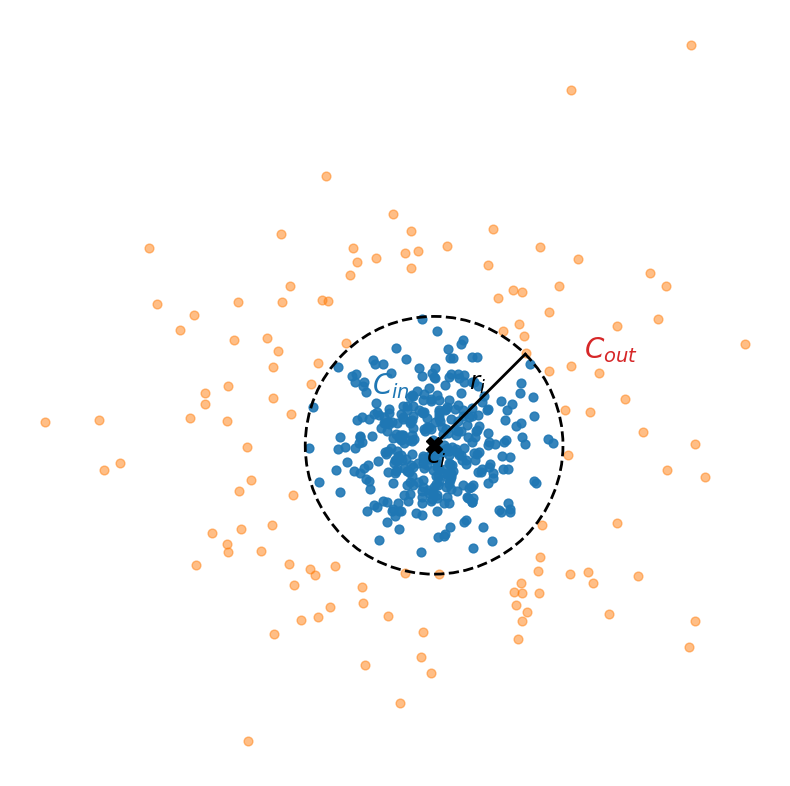

Python code for this plot: (Note: this script raises an exception after producing the figure.)
import numpy as np
import matplotlib.pyplot as plt

def generate_partition_diagram():
    # Set random seed for consistent point placement
    np.random.seed(42)

    # Define the core geometric variables
    center = np.array([0.0, 0.0])
    radius = 2.5

    # Generate inner points (C_in) using a tight normal distribution
    # We strictly filter out any points that randomly spawn outside the radius
    inner_candidates = np.random.normal(loc=center, scale=0.9, size=(1000, 2))
    distances = np.linalg.norm(inner_candidates - center, axis=1)
    inner_points = inner_candidates[distances <= radius][:350]

    # Generate outer points (C_out) using a wider distribution
    # We strictly filter out any points that spawn inside the radius
    outer_candidates = np.random.normal(loc=center, scale=2.5, size=(1000, 2))
    outer_distances = np.linalg.norm(outer_candidates - center, axis=1)
    outer_points = outer_candidates[outer_distances > radius][:120]

    # Initialize the plot with a square aspect ratio
    fig, ax = plt.subplots(figsize=(8, 8))

    # Plot the outer points with a secondary color and lower opacity to indicate outliers
    ax.scatter(outer_points[:, 0], outer_points[:, 1], c='#ff7f0e', alpha=0.5, s=40, label='$C_{out}$ (Outer Points)')

    # Plot the inner points with a solid primary color to indicate density
    ax.scatter(inner_points[:, 0], inner_points[:, 1], c='#1f77b4', alpha=0.9, s=40, label='$C_{in}$ (Inner Points)')

    # Draw the boundary radius as a dashed circle
    circle = plt.Circle(center, radius, color='black', fill=False, linestyle='--', linewidth=2.0)
    ax.add_patch(circle)

    # Plot the mathematical center coordinate
    ax.plot(center[0], center[1], marker='X', color='black', markersize=12, label='Center ($c_i$)')

    # Draw the radius line from the center to the boundary at a 45-degree angle
    angle = np.pi / 4
    edge_x = radius * np.cos(angle)
    edge_y = radius * np.sin(angle)
    ax.plot([center[0], edge_x], [center[1], edge_y], color='black', linestyle='-', linewidth=2.0)

    # Insert mathematical LaTeX annotations directly onto the coordinate plane
    ax.text(center[0] - 0.15, center[1] - 0.35, '$c_i$', fontsize=18, fontweight='bold')
    ax.text(edge_x / 2 - 0.2, edge_y / 2 + 0.2, '$r_i$', fontsize=18, fontweight='bold')
    
    # Label the regions
    ax.text(center[0] - 1.2, center[1] + 1.0, '$C_{in}$', fontsize=20, fontweight='bold', color='#1f77b4')
    ax.text(center[0] + radius + 0.4, center[1] + radius - 0.8, '$C_{out}$', fontsize=20, fontweight='bold', color='#d62728')

    # Remove the standard graph axes to create a clean, mathematical diagram look
    ax.set_aspect('equal')
    ax.axis('off')

    # Save the output file
    out_file = 'src/utility/coreset_partitioning.png'
    plt.tight_layout()
    plt.savefig(out_file, dpi=300, bbox_inches='tight')
    print(f"Successfully generated {out_file}")

if __name__ == "__main__":
    generate_partition_diagram()
